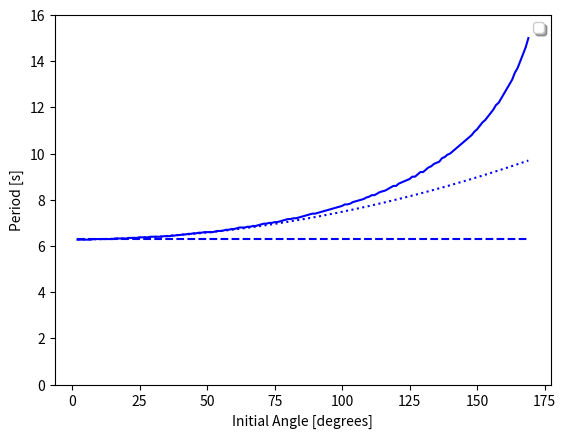

Generate this figure with matplotlib:
# pendulum.py
# Python 2.7.2

# [redacted]
# [redacted]
# Project 1: Simple pendulum

# 2.17: Use Verlet's method to find the period of a pendulum for a range
# of initial angles.  Compare this to the period given by different
# approximations.

import math
import numpy as np
import matplotlib.pyplot as plt


def main():

    # Set physical constants and parameters
    G_OVER_L = 1
    nstep = 300     # Number of timestep for Verlet method
    tau = 0.05      # Timestep

    # Lists to store data for plotting
    theta_list = [0]
    average_period_list = [0]

    for theta0 in range(2, 170):

        # Set initial conditions for pendulum
        time = 0                        # initial time
        reversals = 0                   # count number of reversals
        theta = theta0 * math.pi / 180  # radians
        omega = 0                       # angular velocity
    
        # Take a backward step to start Verlet method
        accel = - G_OVER_L * math.sin(theta)
        theta_old = theta - omega * tau + 0.5 * tau**2 * accel

        for i in range(nstep):
            # Update position with Verlet method
            accel = - G_OVER_L * math.sin(theta)
            theta_new = 2 * theta - theta_old + tau**2 * accel
            theta_old = theta
            theta = theta_new

            # See if the pendulum has passed through theta = 0
            # and estimate period
            if theta * theta_old < 0:
                if reversals == 0:
                    time_old = time
                elif reversals == 1:
                    period_list = [2*(time - time_old)]
                    time_old = time
                else:
                    period_list.append(2*(time - time_old))
                    time_old = time
                reversals = reversals + 1

            time = time + tau

        # Estimate period of oscillation with error
        if reversals > 1:
            average_period = np.average(period_list)
            error = np.std(period_list)
            if error / average_period > 0.01:
                print ("WARNING: Error in period is greater than 1%")
                print ("\tfor initial angle", theta0)
            # Record data for plotting
            if theta_list[-1] == 0:
                theta_list = [theta0]
                average_period_list = [average_period]
            else:
                theta_list.append(theta0)
                average_period_list.append(average_period)
                
    # Record dataset for plotting small angle approximation of period
    average_period = 2 * math.pi * math.sqrt(1/G_OVER_L)
    small_angle_period = [average_period]
    for theta0 in range(3, 170):
        small_angle_period.append(average_period)

    # Find theta where error in small angle approximation exceeds 10%
    for i in range(len(theta_list)):
        error = math.fabs(average_period_list[i] - small_angle_period[i]) \
                / average_period_list[i]
        if error > 0.1:
            theta = theta_list[i]
            s = 'Error in small angle approximation exceeds 10% for theta = ' \
                + str(theta) + ' degrees.'
            print(s)
            break

    # Record dataset for plotting quadratic approximation of period
    elliptic_period_list = [0]
    for theta0 in range (2,170):
        theta = math.pi * theta0 / 180
        period = 2 * math.pi * math.sqrt(1/G_OVER_L) * (1 + theta**2 / 16)
        if elliptic_period_list[-1] == 0:
            elliptic_period_list = [period]
        else:
            elliptic_period_list.append(period)

    # Find theta where error in quadratic approximation exceeds 10%
    for i in range(len(theta_list)):
        error = math.fabs(average_period_list[i] - elliptic_period_list[i]) \
                / average_period_list[i]
        if error > 0.1:
            theta = theta_list[i]
            s = 'Error in elliptic integral approximation exceeds 10% for theta = ' \
                + str(theta) + ' degrees.'
            print(s)
            break

    
        
    # Plot the datasets
    fig = plt.figure()
    ax = fig.add_subplot(111)
    ax.plot(theta_list, average_period_list, 'b', \
            theta_list, small_angle_period, 'b--', \
            theta_list, elliptic_period_list, 'b:')
    leg = ax.legend(("Verlet method", "Small angle (constant) approximation", \
                     "Quadratic approximation"), 'upper left', shadow=True)
    ax.set_ylim([0,16])
    ax.grid(False)
    ax.set_xlabel('Initial Angle [degrees]')
    ax.set_ylabel('Period [s]')

    plt.show()
    
main()
